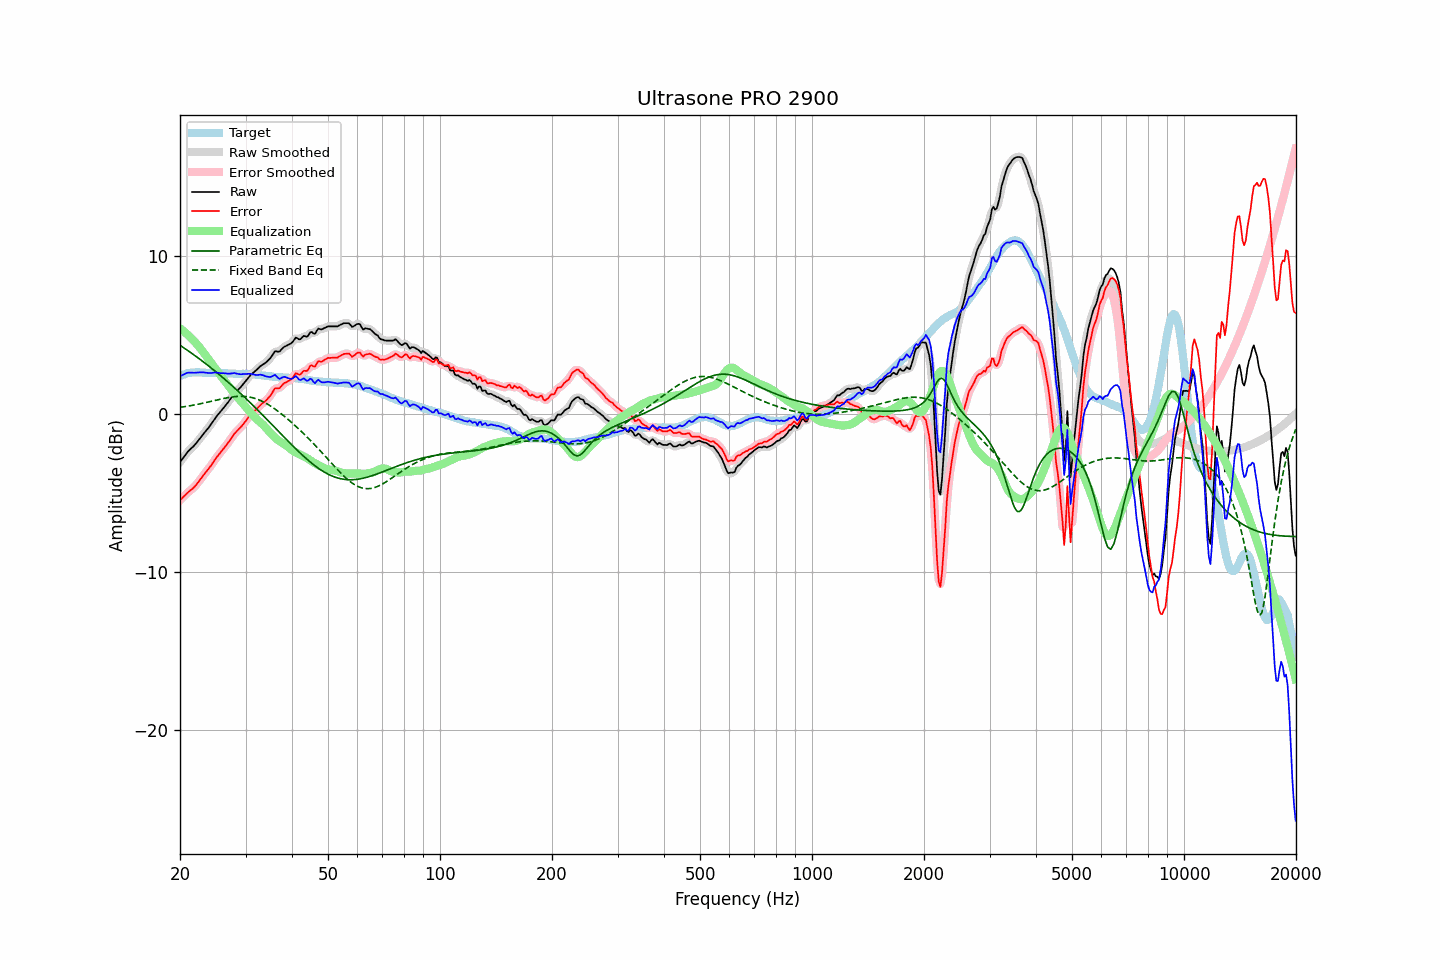

Source data for this figure (header and first rows):
frequency, raw, error, smoothed, error_smoothed, equalization, parametric_eq, fixed_band_eq, equalized_raw, equalized_smoothed, target
20.00, -3.04, -5.45, -3.05, -5.45, 5.42, 4.34, 0.41, 2.38, 2.38, 2.41
20.20, -2.91, -5.36, -2.91, -5.35, 5.34, 4.27, 0.43, 2.43, 2.44, 2.45
20.40, -2.77, -5.26, -2.77, -5.25, 5.26, 4.21, 0.45, 2.49, 2.49, 2.49
20.61, -2.64, -5.15, -2.64, -5.15, 5.17, 4.14, 0.46, 2.53, 2.53, 2.51
20.81, -2.50, -5.05, -2.50, -5.05, 5.08, 4.07, 0.48, 2.58, 2.58, 2.55
21.02, -2.37, -4.96, -2.38, -4.96, 4.99, 4.00, 0.50, 2.61, 2.61, 2.58
21.23, -2.27, -4.87, -2.27, -4.87, 4.89, 3.93, 0.51, 2.62, 2.62, 2.59
21.44, -2.17, -4.79, -2.17, -4.79, 4.79, 3.85, 0.53, 2.61, 2.61, 2.61
21.66, -2.08, -4.71, -2.08, -4.70, 4.69, 3.78, 0.55, 2.60, 2.61, 2.62
21.87, -1.98, -4.60, -1.98, -4.60, 4.58, 3.71, 0.57, 2.60, 2.61, 2.62
22.09, -1.86, -4.49, -1.86, -4.49, 4.47, 3.64, 0.59, 2.61, 2.61, 2.63
22.31, -1.73, -4.36, -1.73, -4.37, 4.36, 3.56, 0.61, 2.63, 2.62, 2.63
22.54, -1.60, -4.24, -1.60, -4.23, 4.23, 3.49, 0.63, 2.63, 2.63, 2.63
22.76, -1.47, -4.09, -1.47, -4.09, 4.10, 3.41, 0.65, 2.63, 2.63, 2.62
22.99, -1.34, -3.95, -1.34, -3.96, 3.97, 3.33, 0.67, 2.63, 2.63, 2.61
23.22, -1.21, -3.82, -1.21, -3.82, 3.84, 3.26, 0.70, 2.62, 2.62, 2.61
23.45, -1.09, -3.69, -1.09, -3.69, 3.70, 3.18, 0.72, 2.61, 2.61, 2.60
23.69, -0.96, -3.56, -0.97, -3.57, 3.56, 3.10, 0.74, 2.60, 2.60, 2.60
23.92, -0.84, -3.44, -0.84, -3.44, 3.42, 3.02, 0.76, 2.58, 2.59, 2.60
24.16, -0.70, -3.31, -0.70, -3.30, 3.29, 2.94, 0.79, 2.59, 2.59, 2.61
24.40, -0.55, -3.16, -0.55, -3.16, 3.15, 2.86, 0.81, 2.60, 2.60, 2.61
24.65, -0.40, -3.00, -0.40, -3.00, 3.01, 2.77, 0.84, 2.61, 2.61, 2.60
24.89, -0.25, -2.85, -0.26, -2.85, 2.87, 2.69, 0.86, 2.62, 2.61, 2.60
25.14, -0.12, -2.72, -0.12, -2.72, 2.73, 2.61, 0.88, 2.61, 2.61, 2.60
25.39, -0.00, -2.60, 0.00, -2.59, 2.60, 2.52, 0.91, 2.60, 2.60, 2.60
25.65, 0.12, -2.47, 0.12, -2.46, 2.46, 2.44, 0.93, 2.58, 2.59, 2.59
25.91, 0.25, -2.33, 0.24, -2.33, 2.33, 2.35, 0.95, 2.58, 2.58, 2.57
26.16, 0.37, -2.20, 0.37, -2.21, 2.20, 2.27, 0.97, 2.57, 2.57, 2.57
26.43, 0.50, -2.08, 0.49, -2.08, 2.07, 2.18, 1.00, 2.57, 2.56, 2.57
26.69, 0.62, -1.95, 0.62, -1.95, 1.94, 2.09, 1.02, 2.55, 2.55, 2.57
26.96, 0.75, -1.82, 0.75, -1.82, 1.80, 2.00, 1.03, 2.54, 2.55, 2.56
27.23, 0.89, -1.67, 0.89, -1.67, 1.66, 1.91, 1.05, 2.55, 2.55, 2.56
27.50, 1.04, -1.52, 1.04, -1.52, 1.53, 1.82, 1.07, 2.56, 2.56, 2.56
27.77, 1.18, -1.37, 1.18, -1.37, 1.40, 1.73, 1.08, 2.58, 2.58, 2.55
28.05, 1.32, -1.23, 1.30, -1.24, 1.27, 1.64, 1.09, 2.59, 2.57, 2.55
28.33, 1.41, -1.13, 1.41, -1.13, 1.15, 1.55, 1.10, 2.56, 2.56, 2.54
28.62, 1.51, -1.03, 1.51, -1.03, 1.03, 1.45, 1.11, 2.53, 2.54, 2.54
28.90, 1.61, -0.93, 1.61, -0.93, 0.91, 1.36, 1.11, 2.52, 2.52, 2.53
29.19, 1.72, -0.82, 1.72, -0.81, 0.79, 1.26, 1.12, 2.51, 2.51, 2.53
29.48, 1.85, -0.69, 1.85, -0.69, 0.67, 1.17, 1.11, 2.52, 2.52, 2.54
29.78, 1.98, -0.56, 1.97, -0.56, 0.55, 1.07, 1.11, 2.53, 2.52, 2.53
30.08, 2.10, -0.44, 2.10, -0.43, 0.43, 0.97, 1.10, 2.53, 2.53, 2.54
30.38, 2.23, -0.29, 2.23, -0.30, 0.31, 0.88, 1.09, 2.53, 2.53, 2.52
30.68, 2.35, -0.17, 2.35, -0.17, 0.19, 0.78, 1.07, 2.53, 2.53, 2.52
30.99, 2.47, -0.04, 2.46, -0.05, 0.07, 0.68, 1.05, 2.53, 2.53, 2.51
31.30, 2.56, 0.05, 2.56, 0.05, -0.05, 0.58, 1.03, 2.51, 2.51, 2.51
31.61, 2.65, 0.14, 2.65, 0.15, -0.16, 0.48, 1.00, 2.49, 2.49, 2.50
31.93, 2.73, 0.24, 2.73, 0.24, -0.26, 0.38, 0.97, 2.47, 2.47, 2.48
32.24, 2.82, 0.35, 2.82, 0.35, -0.36, 0.28, 0.93, 2.46, 2.47, 2.47
32.57, 2.92, 0.45, 2.92, 0.45, -0.45, 0.18, 0.89, 2.47, 2.47, 2.47
32.89, 3.02, 0.56, 3.01, 0.55, -0.53, 0.07, 0.85, 2.48, 2.47, 2.46
33.22, 3.09, 0.65, 3.09, 0.65, -0.62, -0.03, 0.80, 2.46, 2.46, 2.44
33.55, 3.16, 0.72, 3.16, 0.73, -0.72, -0.13, 0.76, 2.44, 2.43, 2.43
33.89, 3.22, 0.81, 3.23, 0.81, -0.83, -0.23, 0.70, 2.39, 2.40, 2.41
34.23, 3.31, 0.90, 3.31, 0.90, -0.94, -0.34, 0.64, 2.36, 2.36, 2.41
34.57, 3.41, 1.02, 3.40, 1.01, -1.06, -0.44, 0.58, 2.35, 2.34, 2.39
34.92, 3.51, 1.13, 3.52, 1.14, -1.17, -0.55, 0.52, 2.33, 2.34, 2.38
35.27, 3.65, 1.27, 3.66, 1.30, -1.28, -0.65, 0.45, 2.37, 2.38, 2.37
35.62, 3.80, 1.45, 3.80, 1.45, -1.38, -0.76, 0.39, 2.41, 2.42, 2.35
35.97, 3.96, 1.62, 3.91, 1.56, -1.48, -0.86, 0.31, 2.48, 2.43, 2.34
... 635 more rows
